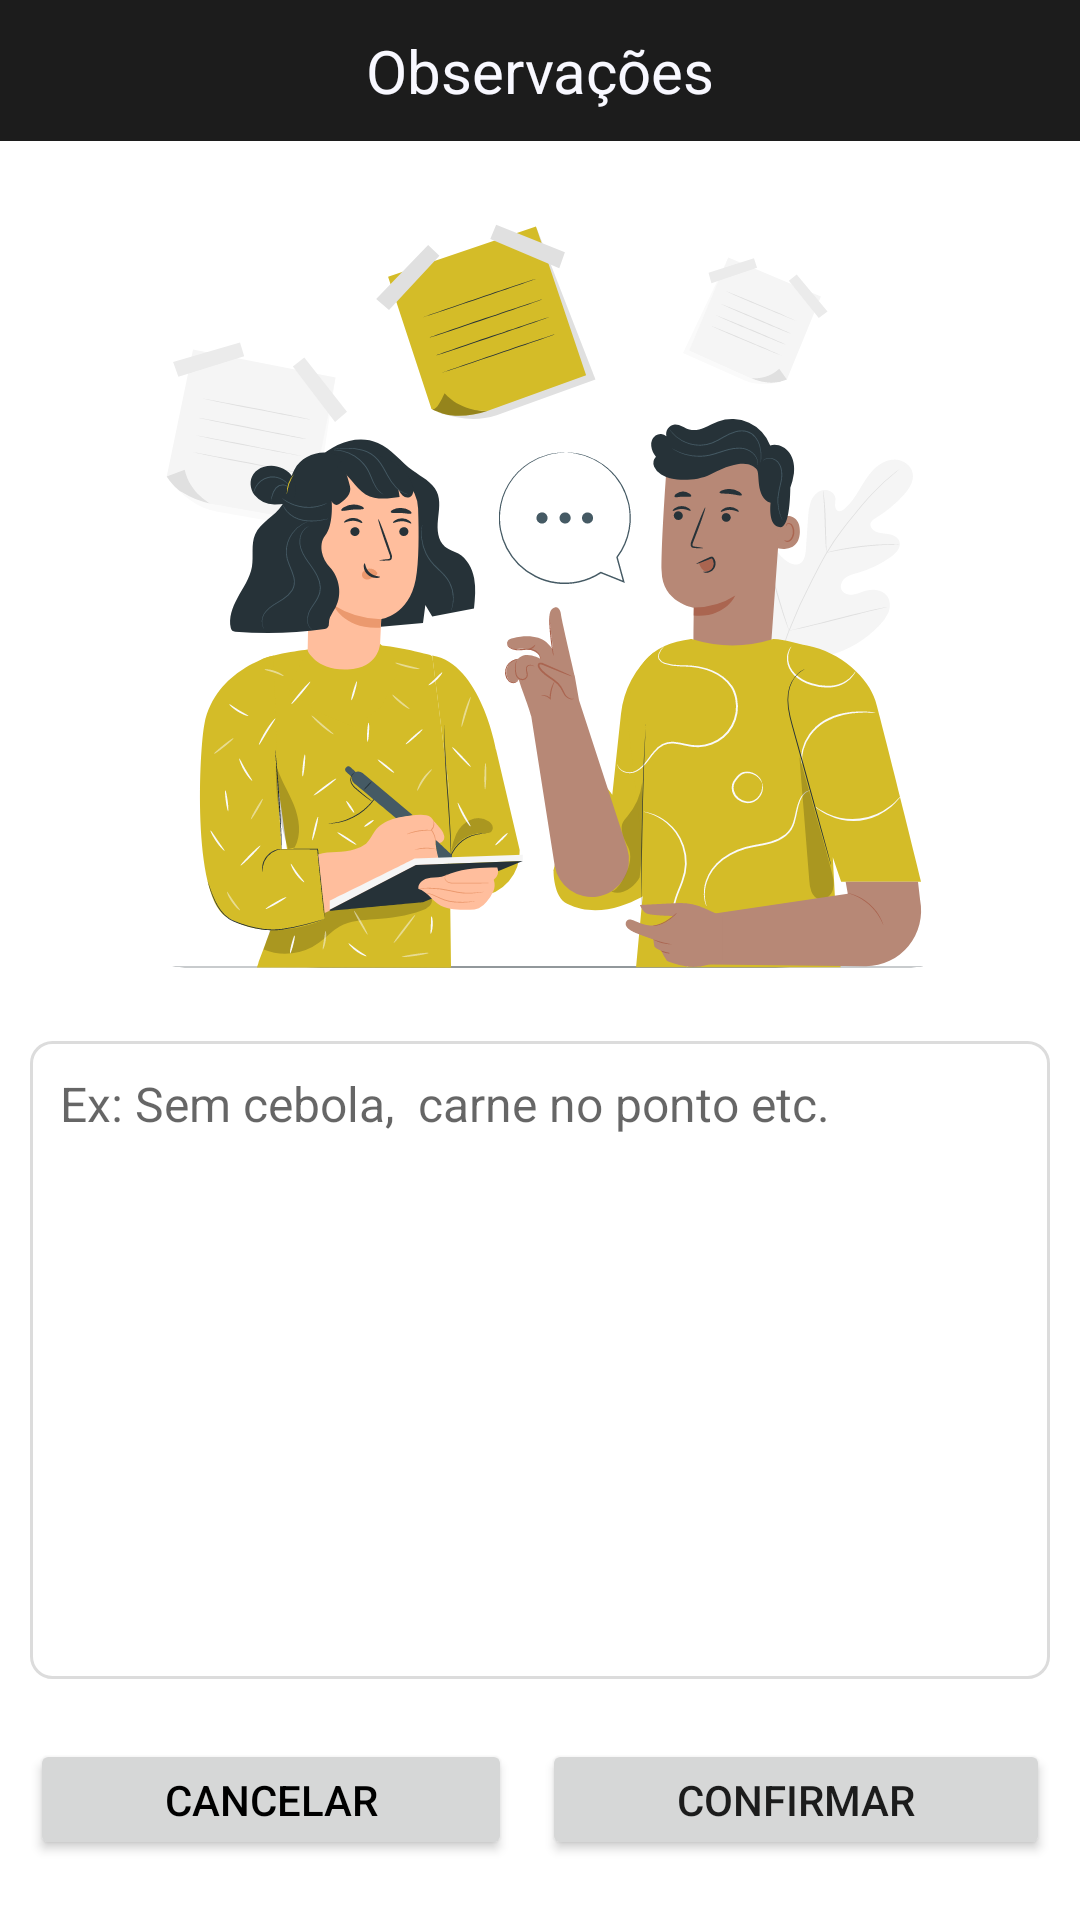

Produce the Android XML layout that renders to this screen, including the resource entries it uses.
<!-- AndroidManifest.xml: application theme Theme.BergBurgDelivery -->
<!-- res/layout/layout_observacao.xml -->
<?xml version="1.0" encoding="utf-8"?>
<LinearLayout xmlns:android="http://schemas.android.com/apk/res/android"
    xmlns:app="http://schemas.android.com/apk/res-auto"
    android:layout_width="match_parent"
    android:layout_height="match_parent"
    android:gravity="center"
    android:orientation="vertical">

    <LinearLayout
        android:layout_width="match_parent"
        android:layout_height="wrap_content"
        android:background="@color/grey11"
        android:orientation="vertical"
        android:padding="10dp">

        <TextView
            android:id="@+id/textView3"
            android:layout_width="match_parent"
            android:layout_height="wrap_content"
            android:gravity="center"
            android:text="@string/observações"
            android:textColor="@color/GhostWhite"
            android:textSize="20sp" />
    </LinearLayout>

    <ImageView
        android:id="@+id/imageView12"
        android:layout_width="300dp"
        android:layout_height="300dp"
        app:srcCompat="@drawable/ic_nota" />

    <EditText
        android:id="@+id/editTextObservacao"
        android:layout_width="match_parent"
        android:layout_height="wrap_content"
        android:layout_marginLeft="10dp"
        android:layout_marginRight="10dp"
        android:background="@drawable/background_campo_text"
        android:ems="10"
        android:gravity="start"
        android:hint="Ex: Sem cebola,  carne no ponto etc."
        android:inputType="textMultiLine"
        android:lines="10"
        android:maxLines="20"
        android:padding="10dp"
        android:textSize="16sp" />

    <LinearLayout
        android:layout_width="match_parent"
        android:layout_height="match_parent"
        android:layout_marginTop="10dp"
        android:layout_marginBottom="10dp"
        android:gravity="bottom"
        android:orientation="horizontal"
        android:padding="10dp">

        <Button
            android:id="@+id/buttonCAncelarObservacao"
            android:layout_width="wrap_content"
            android:layout_height="wrap_content"
            android:layout_marginRight="5dp"
            android:layout_weight="1"
            android:text="@string/cancelar"
            android:theme="@style/Theme.BergBurgDelivery_custom_amarelo" />

        <Button
            android:id="@+id/buttonConfirmarObservacao"
            android:layout_width="wrap_content"
            android:layout_height="wrap_content"
            android:layout_marginLeft="5dp"
            android:layout_weight="1"
            android:text="@string/confirmar" />
    </LinearLayout>
</LinearLayout>
<!-- resources referenced by this layout -->
<resources>
  <color name="GhostWhite">#F8F8FF</color>
  <color name="grey11">#1C1C1C</color>
  <!-- drawable background_campo_text (drawable) -->
  <?xml version="1.0" encoding="utf-8"?>
  <shape xmlns:android="http://schemas.android.com/apk/res/android" android:shape="rectangle">
      <stroke android:color="@color/Gainsboro" android:width="1dp"/>
      <corners android:radius="7dp"/>
  
  </shape>
  <!-- drawable ic_nota: vector/xml drawable (drawable, 58746 chars, omitted) -->
  <string name="cancelar">Cancelar</string>
  <string name="confirmar">Confirmar</string>
  <style name="Theme.BergBurgDelivery_custom_amarelo" parent="Theme.MaterialComponents.Light.DarkActionBar">
          
          <item name="colorPrimary">@color/amarelo</item>
          <item name="colorPrimaryVariant">@color/amarelo</item>
          <item name="colorOnPrimary">@color/black</item>
          <item name="android:textColor">@color/black</item>
          <item name="alertDialogStyle">@style/Theme.BergBurgDelivery_NoActionBar</item>
          <item name="android:textColorPrimary">@color/grey11</item>
          <item name="android:textColorSecondary">@color/grey11</item>
          <item name="android:titleTextColor">@color/grey11</item>
          
          <item name="colorSecondary">@color/amarelo</item>
          <item name="colorSecondaryVariant">@color/amarelo</item>
          <item name="colorOnSecondary">@color/black</item>
          
          <item name="android:statusBarColor" tools:targetApi="l">?attr/colorPrimaryVariant</item>
          
      </style>
  <style name="Theme.BergBurgDelivery" parent="Theme.MaterialComponents.Light.DarkActionBar">
          
          <item name="colorPrimary">@color/black</item>
          <item name="colorPrimaryVariant">@color/black</item>
          <item name="colorOnPrimary">@color/white</item>
          
          <item name="colorSecondary">@color/amarelo</item>
          <item name="colorSecondaryVariant">@color/amarelo</item>
          <item name="colorOnSecondary">@color/amarelo</item>
          
          <item name="android:statusBarColor" tools:targetApi="l">?attr/colorPrimaryVariant</item>
          
      </style>
  <color name="Gainsboro">#DCDCDC</color>
  <color name="amarelo">#FFEB3B</color>
  <color name="black">#FF000000</color>
  <style name="Theme.BergBurgDelivery_NoActionBar" parent="Theme.MaterialComponents.Light.NoActionBar">
          
          <item name="colorPrimary">@color/black</item>
          <item name="colorPrimaryVariant">@color/black</item>
          <item name="colorOnPrimary">@color/white</item>
          
          <item name="colorSecondary">@color/amarelo</item>
          <item name="colorSecondaryVariant">@color/amarelo</item>
          <item name="colorOnSecondary">@color/amarelo</item>
          
          <item name="android:statusBarColor" tools:targetApi="l">?attr/colorPrimaryVariant</item>
          
      </style>
  <color name="white">#FFFFFFFF</color>
</resources>
